Dataset: 10kBilderv4 (GitHub, Yannik25/VGG16). Classes: gesund, krank.

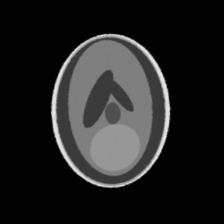
Label: krank

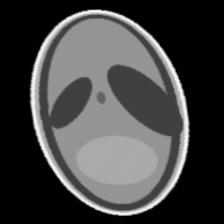
Label: krank

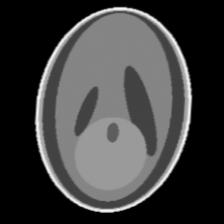
Label: krank

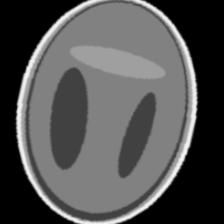
Label: gesund

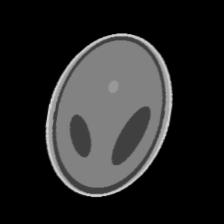
Label: gesund

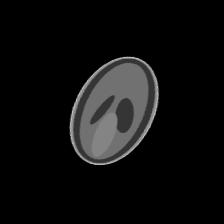
Label: gesund
